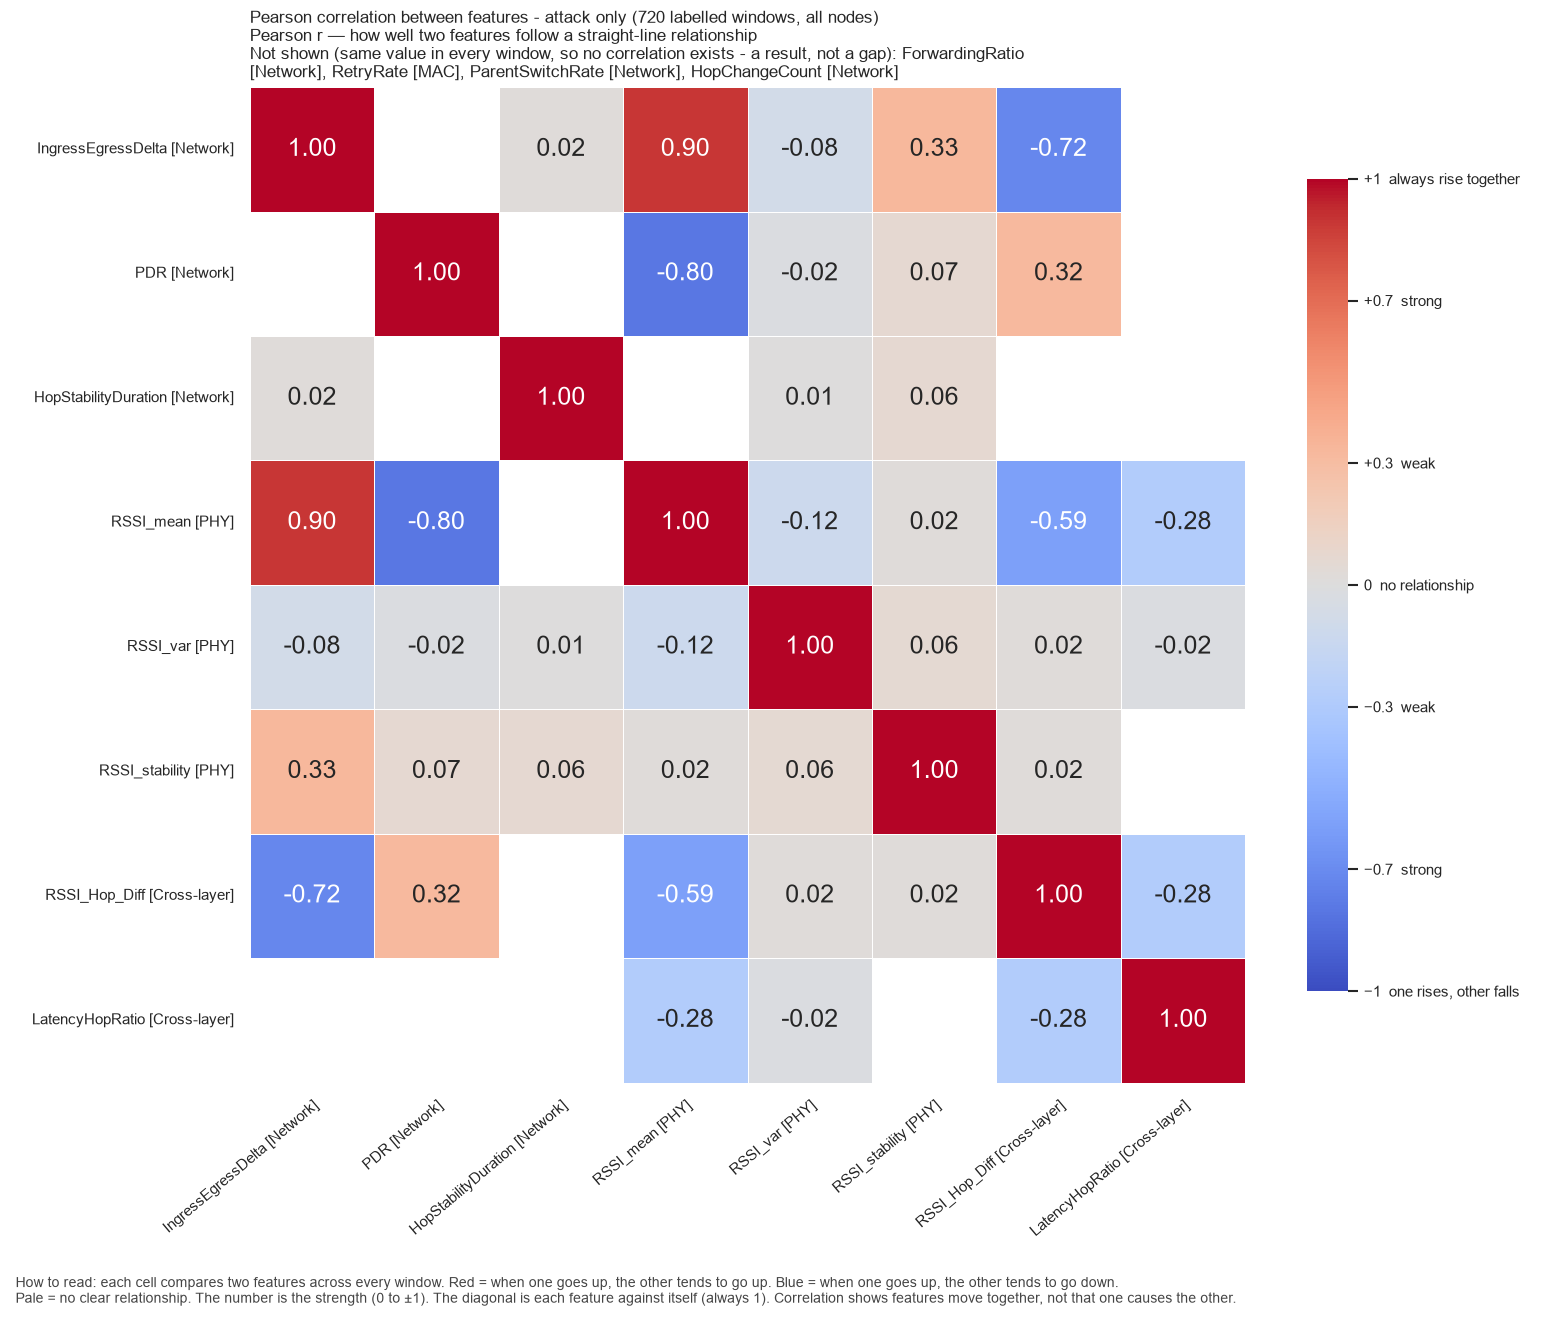

The data file committed next to this chart (first rows):
, IngressEgressDelta, PDR, HopStabilityDuration, RSSI_mean, RSSI_var, RSSI_stability, RSSI_Hop_Diff, LatencyHopRatio
IngressEgressDelta, 1.0, , 0.02129, 0.8971, -0.08145, 0.3306, -0.7225, 
PDR, , 1.0, , -0.7973, -0.017, 0.06795, 0.3222, 
HopStabilityDuration, 0.02129, , 1.0, , 0.005638, 0.06457, , 
RSSI_mean, 0.8971, -0.7973, , 1.0, -0.1214, 0.01986, -0.587, -0.2845
RSSI_var, -0.08145, -0.017, 0.005638, -0.1214, 1.0, 0.06231, 0.01902, -0.01588
RSSI_stability, 0.3306, 0.06795, 0.06457, 0.01986, 0.06231, 1.0, 0.01684, 
RSSI_Hop_Diff, -0.7225, 0.3222, , -0.587, 0.01902, 0.01684, 1.0, -0.2845
LatencyHopRatio, , , , -0.2845, -0.01588, , -0.2845, 1.0
